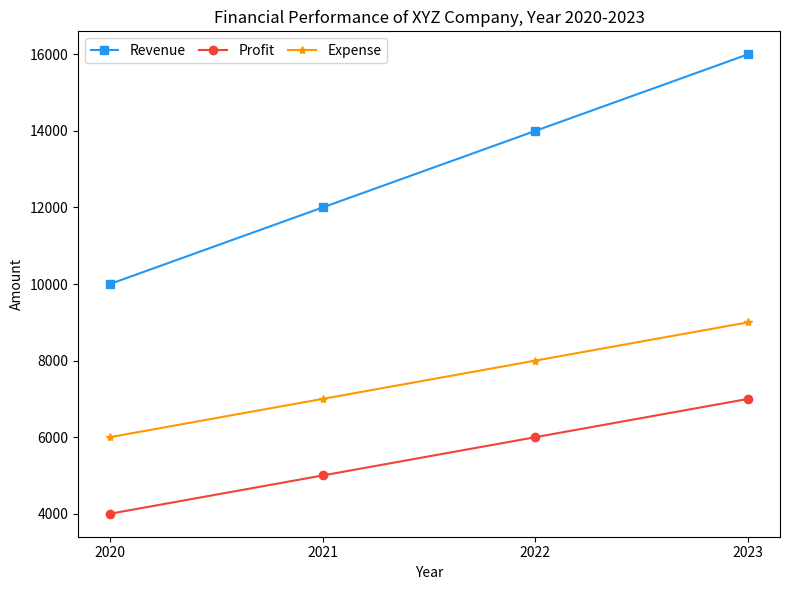

This figure's Python source: (Note: this script raises an exception after producing the figure.)

import matplotlib.pyplot as plt
fig = plt.figure(figsize=(8,6))
ax = fig.add_subplot(111)
x = ['2020','2021','2022','2023']
y1 = [10000,12000,14000,16000]
y2 = [4000,5000,6000,7000]
y3 = [6000,7000,8000,9000]
ax.plot(x, y1, label='Revenue', marker='s', color='#2196F3')
ax.plot(x, y2, label='Profit', marker='o', color='#F44336')
ax.plot(x, y3, label='Expense', marker='*', color='#FF9800')
ax.set_title('Financial Performance of XYZ Company, Year 2020-2023')
ax.set_xlabel('Year')
ax.set_ylabel('Amount')
ax.legend(loc='best', ncol=3, fontsize='medium', columnspacing=1, labelspacing=1, frameon=True)
plt.xticks(x)
plt.tight_layout()
plt.savefig('line chart/png/38.png')
plt.clf()
